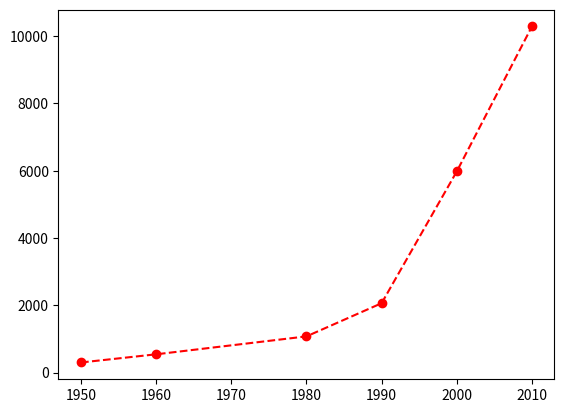

Write the Python code that produced this figure. (Note: this script raises an exception after producing the figure.)
'''Line chart'''
from matplotlib import pyplot
years=[1950,1960,1980,1990,2000,2010]
gdp=[300.2,543.3,1075.9,2062.5,5979.6,10289.7]
pyplot.plot(years, gdp,color='red',marker='o',linestyle='--')
plt.title("Years and GDP")
plt.xlabel('Years')
plt.ylabel('GDP')
plt.show()

movies=['RRR','BAHUBALI','3 IDIOTS','12th FAIL','DRISHYAM']
num_awards=[4,3,15,3,5]
plt.bar(movies,num_awards,color='black')
plt.title("Movies and Awards")
plt.yticks(range(20))
